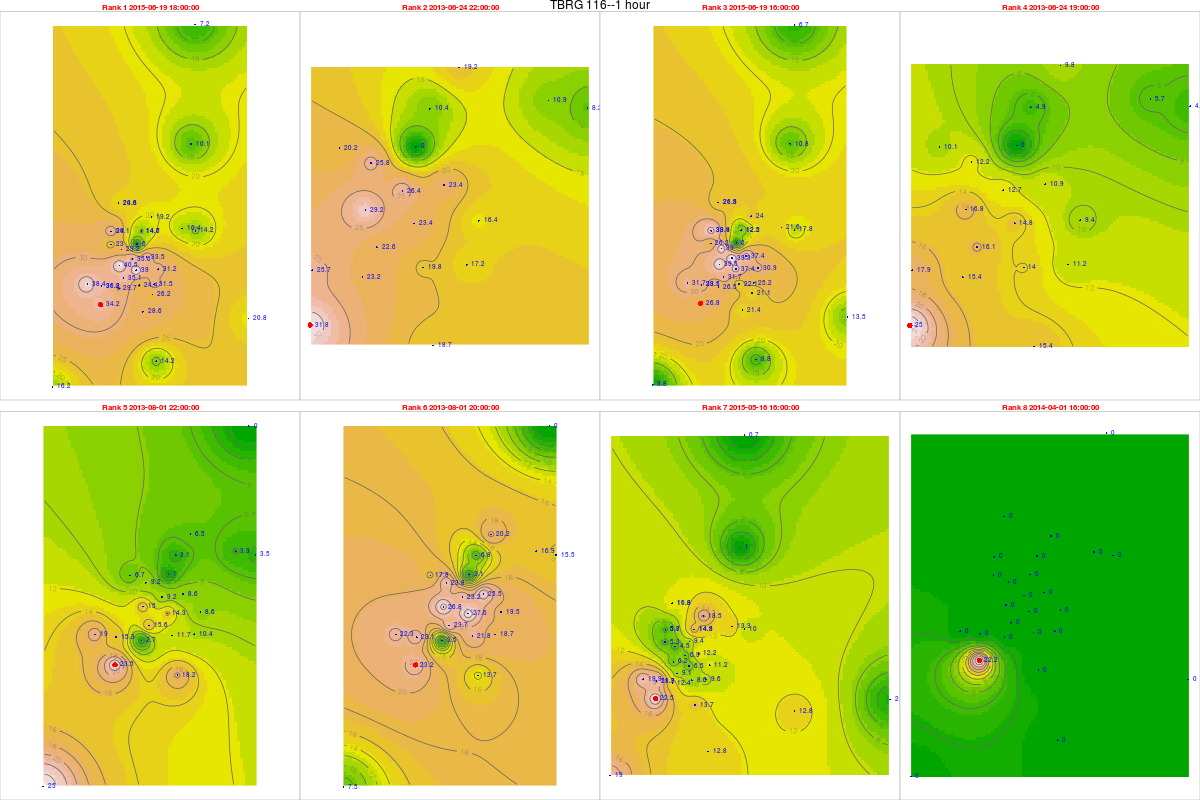

Data behind this chart, as committed beside it:
, tips, mm, dt.tm, Unit_ID, Rank, cat, gid, Unit_ID, Lat, Long, x, y, z, location, remarks, elevation, slope, aspect, coords.x1, coords.x2
17454, 1.37, 34.25, 2015-06-19 18:00:00, TBRG 116, 1, 23, 34, TBRG 116, 11.26, 76.55, 669339, 1245436, 2338, NA, Near upper bavani, 2305, 18.78, 301.2, 669339, 1245436
58, 1.27, 31.75, 2013-06-24 22:00:00, TBRG 116, 2, 23, 34, TBRG 116, 11.26, 76.55, 669339, 1245436, 2338, NA, Near upper bavani, 2305, 18.78, 301.2, 669339, 1245436
17452, 1.07, 26.75, 2015-06-19 16:00:00, TBRG 116, 3, 23, 34, TBRG 116, 11.26, 76.55, 669339, 1245436, 2338, NA, Near upper bavani, 2305, 18.78, 301.2, 669339, 1245436
55, 1, 25, 2013-06-24 19:00:00, TBRG 116, 4, 23, 34, TBRG 116, 11.26, 76.55, 669339, 1245436, 2338, NA, Near upper bavani, 2305, 18.78, 301.2, 669339, 1245436
970, 0.94, 23.5, 2013-08-01 22:00:00, TBRG 116, 5, 23, 34, TBRG 116, 11.26, 76.55, 669339, 1245436, 2338, NA, Near upper bavani, 2305, 18.78, 301.2, 669339, 1245436
968, 0.93, 23.25, 2013-08-01 20:00:00, TBRG 116, 6, 23, 34, TBRG 116, 11.26, 76.55, 669339, 1245436, 2338, NA, Near upper bavani, 2305, 18.78, 301.2, 669339, 1245436
16636, 0.9, 22.5, 2015-05-16 16:00:00, TBRG 116, 7, 23, 34, TBRG 116, 11.26, 76.55, 669339, 1245436, 2338, NA, Near upper bavani, 2305, 18.78, 301.2, 669339, 1245436
6796, 0.89, 22.25, 2014-04-01 16:00:00, TBRG 116, 8, 23, 34, TBRG 116, 11.26, 76.55, 669339, 1245436, 2338, NA, Near upper bavani, 2305, 18.78, 301.2, 669339, 1245436
18270, 0.96, 23.04, 2015-06-19 18:00:00, TBRG 101, 1, 20, 20, TBRG 101, 11.29, 76.56, 669881, 1248700, 2628, Kolaripetta top tower, No rain during installation, 2575, 22.47, 56.31, 669881, 1248700
874, 0.84, 20.16, 2013-06-24 22:00:00, TBRG 101, 2, 20, 20, TBRG 101, 11.29, 76.56, 669881, 1248700, 2628, Kolaripetta top tower, No rain during installation, 2575, 22.47, 56.31, 669881, 1248700
18268, 1.09, 26.16, 2015-06-19 16:00:00, TBRG 101, 3, 20, 20, TBRG 101, 11.29, 76.56, 669881, 1248700, 2628, Kolaripetta top tower, No rain during installation, 2575, 22.47, 56.31, 669881, 1248700
871, 0.42, 10.08, 2013-06-24 19:00:00, TBRG 101, 4, 20, 20, TBRG 101, 11.29, 76.56, 669881, 1248700, 2628, Kolaripetta top tower, No rain during installation, 2575, 22.47, 56.31, 669881, 1248700
1786, 0.28, 6.72, 2013-08-01 22:00:00, TBRG 101, 5, 20, 20, TBRG 101, 11.29, 76.56, 669881, 1248700, 2628, Kolaripetta top tower, No rain during installation, 2575, 22.47, 56.31, 669881, 1248700
1784, 0.74, 17.76, 2013-08-01 20:00:00, TBRG 101, 6, 20, 20, TBRG 101, 11.29, 76.56, 669881, 1248700, 2628, Kolaripetta top tower, No rain during installation, 2575, 22.47, 56.31, 669881, 1248700
174521, 0.22, 5.28, 2015-05-16 16:00:00, TBRG 101, 7, 20, 20, TBRG 101, 11.29, 76.56, 669881, 1248700, 2628, Kolaripetta top tower, No rain during installation, 2575, 22.47, 56.31, 669881, 1248700
7612, 0, 0, 2014-04-01 16:00:00, TBRG 101, 8, 20, 20, TBRG 101, 11.29, 76.56, 669881, 1248700, 2628, Kolaripetta top tower, No rain during installation, 2575, 22.47, 56.31, 669881, 1248700
18273, 1.55, 35.65, 2015-06-19 18:00:00, TBRG 102, 1, 21, 21, TBRG 102, 11.28, 76.57, 671046, 1247911, 2351, Near V notch at First site, No rain during installation, 2340, 16.63, 206.9, 671046, 1247911
895, 1.15, 26.45, 2013-06-24 22:00:00, TBRG 102, 2, 21, 21, TBRG 102, 11.28, 76.57, 671046, 1247911, 2351, Near V notch at First site, No rain during installation, 2340, 16.63, 206.9, 671046, 1247911
18271, 1.71, 39.33, 2015-06-19 16:00:00, TBRG 102, 3, 21, 21, TBRG 102, 11.28, 76.57, 671046, 1247911, 2351, Near V notch at First site, No rain during installation, 2340, 16.63, 206.9, 671046, 1247911
892, 0.55, 12.65, 2013-06-24 19:00:00, TBRG 102, 4, 21, 21, TBRG 102, 11.28, 76.57, 671046, 1247911, 2351, Near V notch at First site, No rain during installation, 2340, 16.63, 206.9, 671046, 1247911
1807, 0.4, 9.2, 2013-08-01 22:00:00, TBRG 102, 5, 21, 21, TBRG 102, 11.28, 76.57, 671046, 1247911, 2351, Near V notch at First site, No rain during installation, 2340, 16.63, 206.9, 671046, 1247911
1805, 1.01, 23.23, 2013-08-01 20:00:00, TBRG 102, 6, 21, 21, TBRG 102, 11.28, 76.57, 671046, 1247911, 2351, Near V notch at First site, No rain during installation, 2340, 16.63, 206.9, 671046, 1247911
17455, 0.3, 6.9, 2015-05-16 16:00:00, TBRG 102, 7, 21, 21, TBRG 102, 11.28, 76.57, 671046, 1247911, 2351, Near V notch at First site, No rain during installation, 2340, 16.63, 206.9, 671046, 1247911
7615, 0, 0, 2014-04-01 16:00:00, TBRG 102, 8, 21, 21, TBRG 102, 11.28, 76.57, 671046, 1247911, 2351, Near V notch at First site, No rain during installation, 2340, 16.63, 206.9, 671046, 1247911
17955, 1.35, 35.1, 2015-06-19 18:00:00, TBRG 103, 1, 18, 18, TBRG 103, 11.28, 76.56, 670570, 1246872, 2332, Near Bunker 2 site, No rain during installation, 2282, 3.879, 335, 670570, 1246872
872, 0.87, 22.62, 2013-06-24 22:00:00, TBRG 103, 2, 18, 18, TBRG 103, 11.28, 76.56, 670570, 1246872, 2332, Near Bunker 2 site, No rain during installation, 2282, 3.879, 335, 670570, 1246872
17953, 1.22, 31.72, 2015-06-19 16:00:00, TBRG 103, 3, 18, 18, TBRG 103, 11.28, 76.56, 670570, 1246872, 2332, Near Bunker 2 site, No rain during installation, 2282, 3.879, 335, 670570, 1246872
869, 0.62, 16.12, 2013-06-24 19:00:00, TBRG 103, 4, 18, 18, TBRG 103, 11.28, 76.56, 670570, 1246872, 2332, Near Bunker 2 site, No rain during installation, 2282, 3.879, 335, 670570, 1246872
17841, 0.6, 15.6, 2013-08-01 22:00:00, TBRG 103, 5, 18, 18, TBRG 103, 11.28, 76.56, 670570, 1246872, 2332, Near Bunker 2 site, No rain during installation, 2282, 3.879, 335, 670570, 1246872
1782, 0.91, 23.66, 2013-08-01 20:00:00, TBRG 103, 6, 18, 18, TBRG 103, 11.28, 76.56, 670570, 1246872, 2332, Near Bunker 2 site, No rain during installation, 2282, 3.879, 335, 670570, 1246872
17137, 0.35, 9.1, 2015-05-16 16:00:00, TBRG 103, 7, 18, 18, TBRG 103, 11.28, 76.56, 670570, 1246872, 2332, Near Bunker 2 site, No rain during installation, 2282, 3.879, 335, 670570, 1246872
7297, 0, 0, 2014-04-01 16:00:00, TBRG 103, 8, 18, 18, TBRG 103, 11.28, 76.56, 670570, 1246872, 2332, Near Bunker 2 site, No rain during installation, 2282, 3.879, 335, 670570, 1246872
18264, 0.63, 16.38, 2015-06-19 18:00:00, TBRG 104, 1, 19, 19, TBRG 104, 11.3, 76.59, 673741, 1249582, 2164, Avalanchi forest guest house, No rain during installation, 2000, 2.346, 143.1, 673741, 1249582
868, 0.42, 10.92, 2013-06-24 22:00:00, TBRG 104, 2, 19, 19, TBRG 104, 11.3, 76.59, 673741, 1249582, 2164, Avalanchi forest guest house, No rain during installation, 2000, 2.346, 143.1, 673741, 1249582
18262, 0.83, 21.58, 2015-06-19 16:00:00, TBRG 104, 3, 19, 19, TBRG 104, 11.3, 76.59, 673741, 1249582, 2164, Avalanchi forest guest house, No rain during installation, 2000, 2.346, 143.1, 673741, 1249582
865, 0.22, 5.72, 2013-06-24 19:00:00, TBRG 104, 4, 19, 19, TBRG 104, 11.3, 76.59, 673741, 1249582, 2164, Avalanchi forest guest house, No rain during installation, 2000, 2.346, 143.1, 673741, 1249582
1780, 0.15, 3.9, 2013-08-01 22:00:00, TBRG 104, 5, 19, 19, TBRG 104, 11.3, 76.59, 673741, 1249582, 2164, Avalanchi forest guest house, No rain during installation, 2000, 2.346, 143.1, 673741, 1249582
1778, 0.65, 16.9, 2013-08-01 20:00:00, TBRG 104, 6, 19, 19, TBRG 104, 11.3, 76.59, 673741, 1249582, 2164, Avalanchi forest guest house, No rain during installation, 2000, 2.346, 143.1, 673741, 1249582
17446, 0.51, 13.26, 2015-05-16 16:00:00, TBRG 104, 7, 19, 19, TBRG 104, 11.3, 76.59, 673741, 1249582, 2164, Avalanchi forest guest house, No rain during installation, 2000, 2.346, 143.1, 673741, 1249582
7606, 0, 0, 2014-04-01 16:00:00, TBRG 104, 8, 19, 19, TBRG 104, 11.3, 76.59, 673741, 1249582, 2164, Avalanchi forest guest house, No rain during installation, 2000, 2.346, 143.1, 673741, 1249582
17934, 1.19, 28.56, 2015-06-19 18:00:00, TBRG 105, 1, 17, 17, TBRG 105, 11.26, 76.57, 671613, 1245056, 2320, Past Jackal below Devar Betta, Photo 762-764, 2295, 27.37, 76.73, 671613, 1245056
538, 0.78, 18.72, 2013-06-24 22:00:00, TBRG 105, 2, 17, 17, TBRG 105, 11.26, 76.57, 671613, 1245056, 2320, Past Jackal below Devar Betta, Photo 762-764, 2295, 27.37, 76.73, 671613, 1245056
17932, 0.89, 21.36, 2015-06-19 16:00:00, TBRG 105, 3, 17, 17, TBRG 105, 11.26, 76.57, 671613, 1245056, 2320, Past Jackal below Devar Betta, Photo 762-764, 2295, 27.37, 76.73, 671613, 1245056
535, 0.64, 15.36, 2013-06-24 19:00:00, TBRG 105, 4, 17, 17, TBRG 105, 11.26, 76.57, 671613, 1245056, 2320, Past Jackal below Devar Betta, Photo 762-764, 2295, 27.37, 76.73, 671613, 1245056
1450, 0.76, 18.24, 2013-08-01 22:00:00, TBRG 105, 5, 17, 17, TBRG 105, 11.26, 76.57, 671613, 1245056, 2320, Past Jackal below Devar Betta, Photo 762-764, 2295, 27.37, 76.73, 671613, 1245056
1448, 0.57, 13.68, 2013-08-01 20:00:00, TBRG 105, 6, 17, 17, TBRG 105, 11.26, 76.57, 671613, 1245056, 2320, Past Jackal below Devar Betta, Photo 762-764, 2295, 27.37, 76.73, 671613, 1245056
17116, 0.57, 13.68, 2015-05-16 16:00:00, TBRG 105, 7, 17, 17, TBRG 105, 11.26, 76.57, 671613, 1245056, 2320, Past Jackal below Devar Betta, Photo 762-764, 2295, 27.37, 76.73, 671613, 1245056
7276, 0, 0, 2014-04-01 16:00:00, TBRG 105, 8, 17, 17, TBRG 105, 11.26, 76.57, 671613, 1245056, 2320, Past Jackal below Devar Betta, Photo 762-764, 2295, 27.37, 76.73, 671613, 1245056
17933, 1.21, 31.46, 2015-06-19 18:00:00, TBRG 106, 1, 16, 16, TBRG 106, 11.27, 76.58, 672231, 1246548, 2325, On way to jackal before Devar Betta near…, Photo 760-761, 2314, 13.57, 255.3, 672231, 1246548
537, 0.66, 17.16, 2013-06-24 22:00:00, TBRG 106, 2, 16, 16, TBRG 106, 11.27, 76.58, 672231, 1246548, 2325, On way to jackal before Devar Betta near…, Photo 760-761, 2314, 13.57, 255.3, 672231, 1246548
17931, 0.97, 25.22, 2015-06-19 16:00:00, TBRG 106, 3, 16, 16, TBRG 106, 11.27, 76.58, 672231, 1246548, 2325, On way to jackal before Devar Betta near…, Photo 760-761, 2314, 13.57, 255.3, 672231, 1246548
534, 0.43, 11.18, 2013-06-24 19:00:00, TBRG 106, 4, 16, 16, TBRG 106, 11.27, 76.58, 672231, 1246548, 2325, On way to jackal before Devar Betta near…, Photo 760-761, 2314, 13.57, 255.3, 672231, 1246548
1449, 0.4, 10.4, 2013-08-01 22:00:00, TBRG 106, 5, 16, 16, TBRG 106, 11.27, 76.58, 672231, 1246548, 2325, On way to jackal before Devar Betta near…, Photo 760-761, 2314, 13.57, 255.3, 672231, 1246548
1447, 0.72, 18.72, 2013-08-01 20:00:00, TBRG 106, 6, 16, 16, TBRG 106, 11.27, 76.58, 672231, 1246548, 2325, On way to jackal before Devar Betta near…, Photo 760-761, 2314, 13.57, 255.3, 672231, 1246548
17115, 0.37, 9.62, 2015-05-16 16:00:00, TBRG 106, 7, 16, 16, TBRG 106, 11.27, 76.58, 672231, 1246548, 2325, On way to jackal before Devar Betta near…, Photo 760-761, 2314, 13.57, 255.3, 672231, 1246548
7275, 0, 0, 2014-04-01 16:00:00, TBRG 106, 8, 16, 16, TBRG 106, 11.27, 76.58, 672231, 1246548, 2325, On way to jackal before Devar Betta near…, Photo 760-761, 2314, 13.57, 255.3, 672231, 1246548
179331, 1.29, 33.54, 2015-06-19 18:00:00, TBRG 107, 1, 15, 12, TBRG 107, 11.29, 76.57, 671814, 1248023, 2266, Near landslide below Nariadu Betta, On steep slope, 2308, 15.59, 310.2, 671814, 1248023
5371, 0.9, 23.4, 2013-06-24 22:00:00, TBRG 107, 2, 15, 12, TBRG 107, 11.29, 76.57, 671814, 1248023, 2266, Near landslide below Nariadu Betta, On steep slope, 2308, 15.59, 310.2, 671814, 1248023
179311, 1.44, 37.44, 2015-06-19 16:00:00, TBRG 107, 3, 15, 12, TBRG 107, 11.29, 76.57, 671814, 1248023, 2266, Near landslide below Nariadu Betta, On steep slope, 2308, 15.59, 310.2, 671814, 1248023
5341, 0.42, 10.92, 2013-06-24 19:00:00, TBRG 107, 4, 15, 12, TBRG 107, 11.29, 76.57, 671814, 1248023, 2266, Near landslide below Nariadu Betta, On steep slope, 2308, 15.59, 310.2, 671814, 1248023
... 220 more rows
